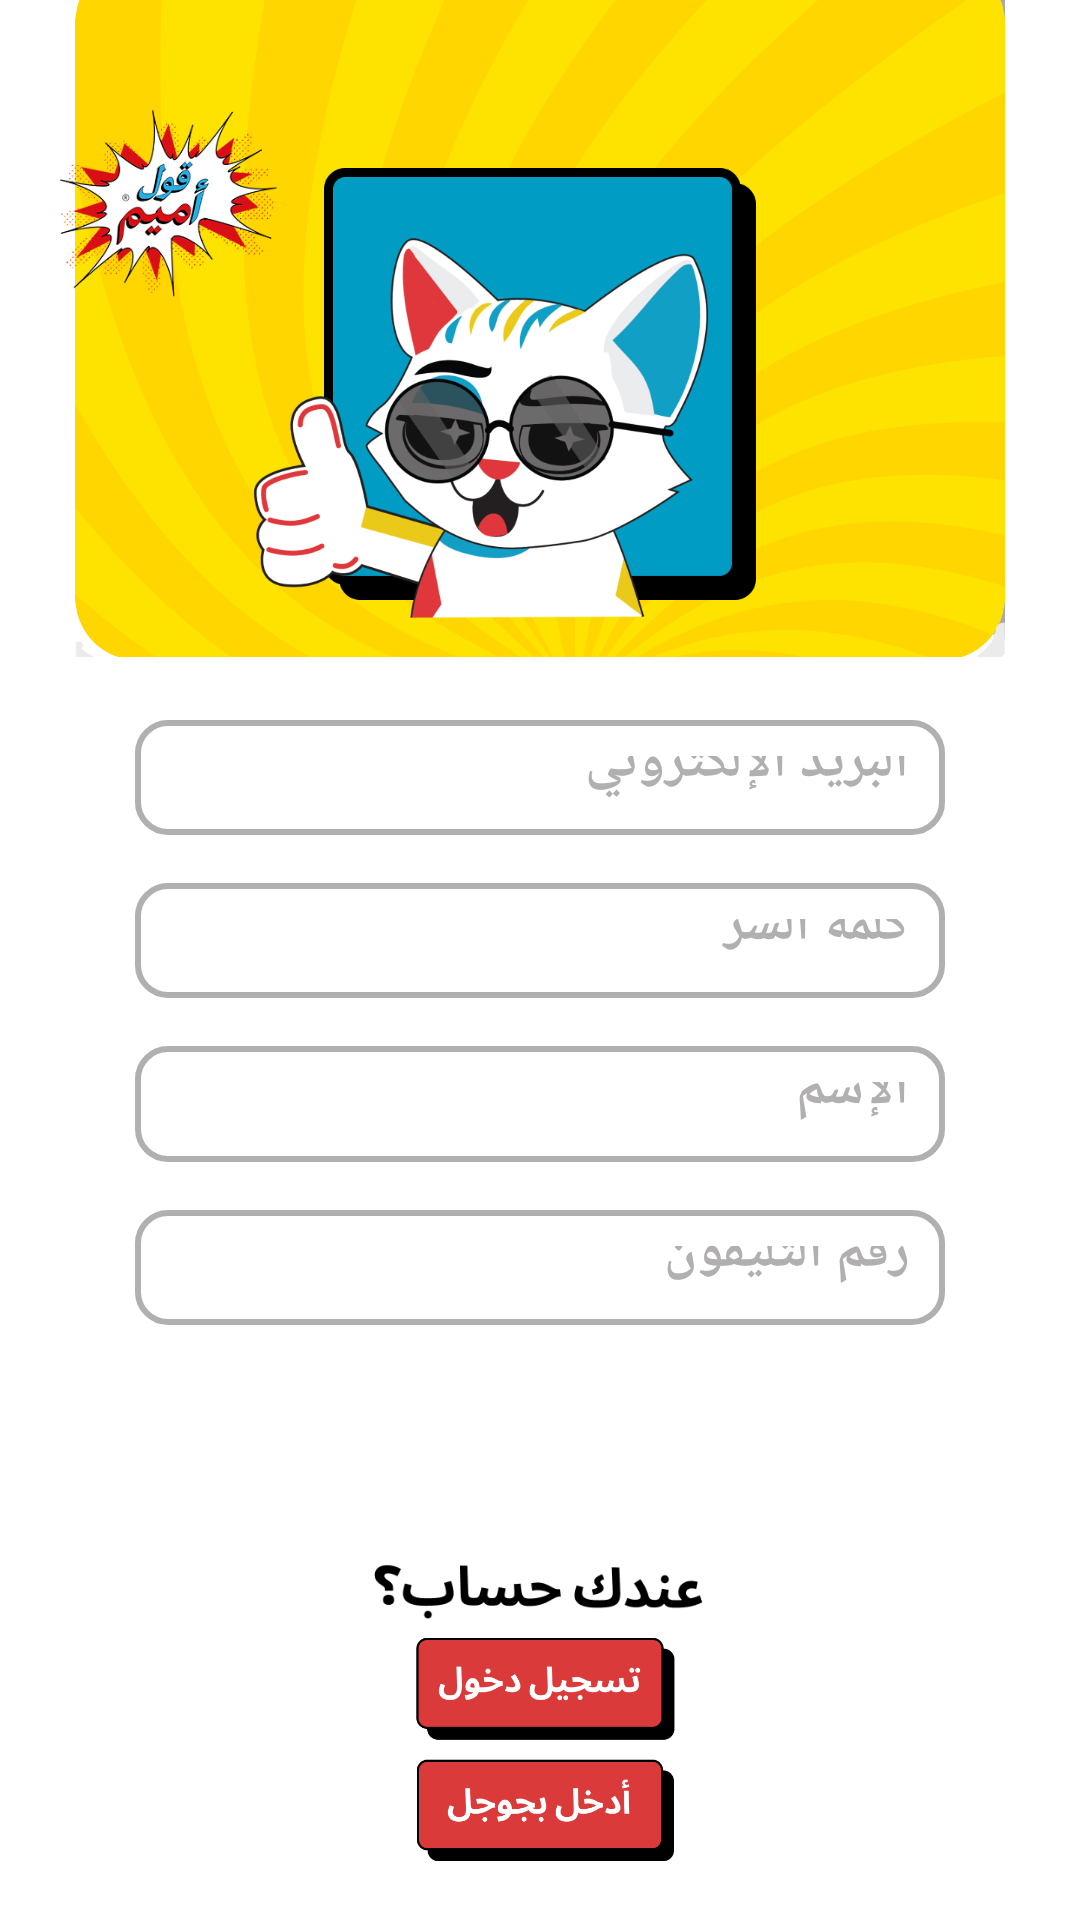

The Android layout XML behind this screen, and the referenced resources:
<!-- AndroidManifest.xml: application theme Theme.MyApplication -->
<!-- res/layout/sign_up.xml -->
<?xml version="1.0" encoding="utf-8"?>
<androidx.constraintlayout.widget.ConstraintLayout xmlns:android="http://schemas.android.com/apk/res/android"
    xmlns:app="http://schemas.android.com/apk/res-auto"
    xmlns:tools="http://schemas.android.com/tools"
    android:layout_width="match_parent"
    android:layout_height="match_parent"
    android:background="@color/white"
    android:backgroundTint="@color/white"
    android:clipChildren="false"
    android:clipToPadding="false"
    tools:context=".MainActivity">

    
    <androidx.constraintlayout.widget.Guideline
        android:id="@+id/guideline_start"
        android:layout_width="wrap_content"
        android:layout_height="wrap_content"
        android:orientation="vertical"
        app:layout_constraintGuide_percent="0.05109489" />

    <androidx.constraintlayout.widget.Guideline
        android:id="@+id/guideline_end"
        android:layout_width="wrap_content"
        android:layout_height="wrap_content"
        android:orientation="vertical"
        app:layout_constraintGuide_percent="0.95" />

    
    <ImageView
        android:id="@+id/imageView2"
        android:layout_width="0dp"
        android:layout_height="0dp"
        android:adjustViewBounds="true"
        android:cropToPadding="true"
        android:translationY="-5dp"
        app:layout_constraintEnd_toEndOf="parent"
        app:layout_constraintHeight_percent="0.35"
        app:layout_constraintStart_toStartOf="parent"
        app:layout_constraintTop_toTopOf="parent"
        app:srcCompat="@drawable/yellow_rectangle" />

    
    <ImageView
        android:id="@+id/imageView3"
        android:layout_width="0dp"
        android:layout_height="0dp"
        android:adjustViewBounds="true"
        android:cropToPadding="true"
        app:layout_constraintEnd_toEndOf="parent"
        app:layout_constraintHeight_percent="0.4"
        app:layout_constraintStart_toStartOf="parent"
        app:layout_constraintTop_toTopOf="@+id/imageView2"
        app:layout_constraintWidth_percent="0.4"
        app:srcCompat="@drawable/blue_rectangle_with_shadow" />

    
    <ImageView
        android:id="@+id/imageView4"
        android:layout_width="0dp"
        android:layout_height="0dp"
        android:adjustViewBounds="true"
        app:layout_constraintDimensionRatio="H,1:1.5"
        app:layout_constraintEnd_toEndOf="@+id/imageView3"
        app:layout_constraintHeight_percent="0.38"
        app:layout_constraintTop_toTopOf="parent"
        app:layout_constraintWidth_percent="0.5"
        app:srcCompat="@drawable/thumbsup_cat" />

    
    <ImageView
        android:id="@+id/imageView5"
        android:layout_width="0dp"
        android:layout_height="0dp"
        app:layout_constraintBottom_toBottomOf="@+id/imageView2"
        app:layout_constraintEnd_toStartOf="@+id/imageView3"
        app:layout_constraintHeight_percent="0.1"
        app:layout_constraintHorizontal_bias="0.8"
        app:layout_constraintStart_toStartOf="parent"
        app:layout_constraintTop_toTopOf="@+id/imageView4"
        app:layout_constraintVertical_bias="0.22"
        app:layout_constraintWidth_percent="0.25"
        app:srcCompat="@drawable/logo" />

    

    

    <ImageView
        android:id="@+id/account"
        android:layout_width="0dp"
        android:layout_height="0dp"
        android:translationY="20dp"
        app:layout_constraintBottom_toTopOf="@+id/go_sign_in"
        app:layout_constraintEnd_toEndOf="parent"
        app:layout_constraintHeight_percent="0.03"
        app:layout_constraintHorizontal_bias="0.498"
        app:layout_constraintStart_toStartOf="parent"
        app:layout_constraintTop_toBottomOf="@+id/create_account"
        app:layout_constraintWidth_percent="0.33"
        app:srcCompat="@drawable/account" />

    <ImageButton
        android:id="@+id/create_account"
        android:layout_width="0dp"
        android:layout_height="0dp"
        android:adjustViewBounds="true"
        android:background="@null"
        android:scaleType="fitCenter"
        app:layout_constraintBottom_toTopOf="@+id/go_sign_in"
        app:layout_constraintEnd_toEndOf="parent"
        app:layout_constraintHeight_percent="0.07"
        app:layout_constraintStart_toStartOf="parent"
        app:layout_constraintTop_toBottomOf="@+id/phone_number"
        app:layout_constraintVertical_bias="1"
        app:layout_constraintWidth_percent="0.4"
        app:srcCompat="@drawable/create_account" />

    

    

    

    <ImageButton
        android:id="@+id/go_sign_in"
        android:layout_width="0dp"
        android:layout_height="0dp"
        android:adjustViewBounds="true"
        android:background="@null"
        android:scaleType="fitCenter"
        android:translationY="20dp"
        app:layout_constraintBottom_toTopOf="@+id/google_sign_up"
        app:layout_constraintEnd_toEndOf="parent"
        app:layout_constraintHeight_percent="0.07"
        app:layout_constraintStart_toStartOf="parent"
        app:layout_constraintTop_toBottomOf="@+id/create_account"
        app:layout_constraintVertical_bias="0"
        app:layout_constraintWidth_percent="0.4"
        app:srcCompat="@drawable/sign_in" />

    <ImageButton
        android:id="@+id/google_sign_up"
        android:layout_width="0dp"
        android:layout_height="0dp"
        android:adjustViewBounds="true"
        android:background="@null"
        android:clickable="true"
        android:enabled="true"
        android:focusable="true"
        android:scaleType="fitCenter"
        app:layout_constraintBottom_toBottomOf="parent"
        app:layout_constraintEnd_toEndOf="parent"
        app:layout_constraintHeight_percent="0.07"
        app:layout_constraintStart_toStartOf="parent"
        app:layout_constraintTop_toBottomOf="@+id/go_sign_in"
        app:layout_constraintVertical_bias="0.35"
        app:layout_constraintWidth_percent="0.4"
        app:srcCompat="@drawable/google_sign_in" />

    <EditText
        android:id="@+id/EmailAddress"
        android:layout_width="0dp"
        android:layout_height="0dp"
        android:background="@drawable/edit_text_border"
        android:hint="البريد الإلكتروني"
        android:inputType="textEmailAddress"
        android:padding="12dp"
        android:textAlignment="textStart"
        android:textColor="#000000"
        android:textColorHint="#B1AFAF"
        android:textStyle="bold"
        app:layout_constraintBottom_toTopOf="@+id/password"
        app:layout_constraintEnd_toEndOf="parent"
        app:layout_constraintHeight_percent="0.06"
        app:layout_constraintStart_toStartOf="parent"
        app:layout_constraintTop_toBottomOf="@+id/imageView2"
        app:layout_constraintVertical_bias="0.1"
        app:layout_constraintWidth_percent="0.75" />

    
    <EditText
        android:id="@+id/password"
        android:layout_width="0dp"
        android:layout_height="0dp"
        android:background="@drawable/edit_text_border"
        android:hint="كلمة السر"
        android:inputType="textPassword"
        android:padding="12dp"
        android:textAlignment="textEnd"
        android:textColor="#000000"
        android:textColorHint="#B1AFAF"
        android:textStyle="bold"
        app:layout_constraintBottom_toTopOf="@+id/name"
        app:layout_constraintEnd_toEndOf="parent"
        app:layout_constraintHeight_percent="0.06"
        app:layout_constraintStart_toStartOf="parent"
        app:layout_constraintTop_toBottomOf="@+id/EmailAddress"
        app:layout_constraintVertical_bias="0.2"
        app:layout_constraintWidth_percent="0.75" />

    
    <EditText
        android:id="@+id/name"
        android:layout_width="0dp"
        android:layout_height="0dp"
        android:background="@drawable/edit_text_border"
        android:hint="الإسم"
        android:inputType="text"
        android:padding="12dp"
        android:textAlignment="textStart"
        android:textColor="#000000"
        android:textColorHint="#B1AFAF"
        android:textStyle="bold"
        app:layout_constraintBottom_toTopOf="@+id/phone_number"
        app:layout_constraintEnd_toEndOf="parent"
        app:layout_constraintHeight_percent="0.06"
        app:layout_constraintStart_toStartOf="parent"
        app:layout_constraintTop_toBottomOf="@+id/password"
        app:layout_constraintVertical_bias="0.2"
        app:layout_constraintWidth_percent="0.75" />

    
    <EditText
        android:id="@+id/phone_number"
        android:layout_width="0dp"
        android:layout_height="0dp"
        android:background="@drawable/edit_text_border"
        android:hint="رقم التليفون"
        android:inputType="phone"
        android:padding="12dp"
        android:textAlignment="textEnd"
        android:textColor="#000000"
        android:textColorHint="#B1AFAF"
        android:textStyle="bold"
        app:layout_constraintBottom_toTopOf="@+id/create_account"
        app:layout_constraintEnd_toEndOf="parent"
        app:layout_constraintHeight_percent="0.06"
        app:layout_constraintStart_toStartOf="parent"
        app:layout_constraintTop_toBottomOf="@+id/name"
        app:layout_constraintVertical_bias="0.2"
        app:layout_constraintWidth_percent="0.75" />

</androidx.constraintlayout.widget.ConstraintLayout>
<!-- resources referenced by this layout -->
<resources>
  <color name="white">#FFFFFFFF</color>
  <!-- drawable account: png bitmap (drawable, 3727 bytes) -->
  <!-- drawable blue_rectangle_with_shadow: png bitmap (drawable, 4226 bytes) -->
  <!-- drawable edit_text_border (drawable) -->
  <?xml version="1.0" encoding="utf-8"?>
  <shape xmlns:android="http://schemas.android.com/apk/res/android" android:shape="rectangle">
      <solid android:color="#FFFFFF"/> 
      <stroke android:width="2dp" android:color="#B1AFAF"/> 
      <corners android:radius="10dp"/> 
      <padding android:left="10dp" android:right="10dp" android:top="5dp" android:bottom="5dp"/>
  </shape>
  <!-- drawable google_sign_in: png bitmap (drawable, 7760 bytes) -->
  <!-- drawable logo: png bitmap (drawable, 57172 bytes) -->
  <!-- drawable sign_in: png bitmap (drawable, 7787 bytes) -->
  <!-- drawable thumbsup_cat: png bitmap (drawable, 103843 bytes) -->
  <!-- drawable yellow_rectangle: png bitmap (drawable, 85306 bytes) -->
  <style name="Theme.MyApplication" parent="Base.Theme.MyApplication" />
  <style name="Base.Theme.MyApplication" parent="Theme.Material3.DayNight.NoActionBar">
          <item name="android:windowIsTranslucent">true</item>
      </style>
</resources>
